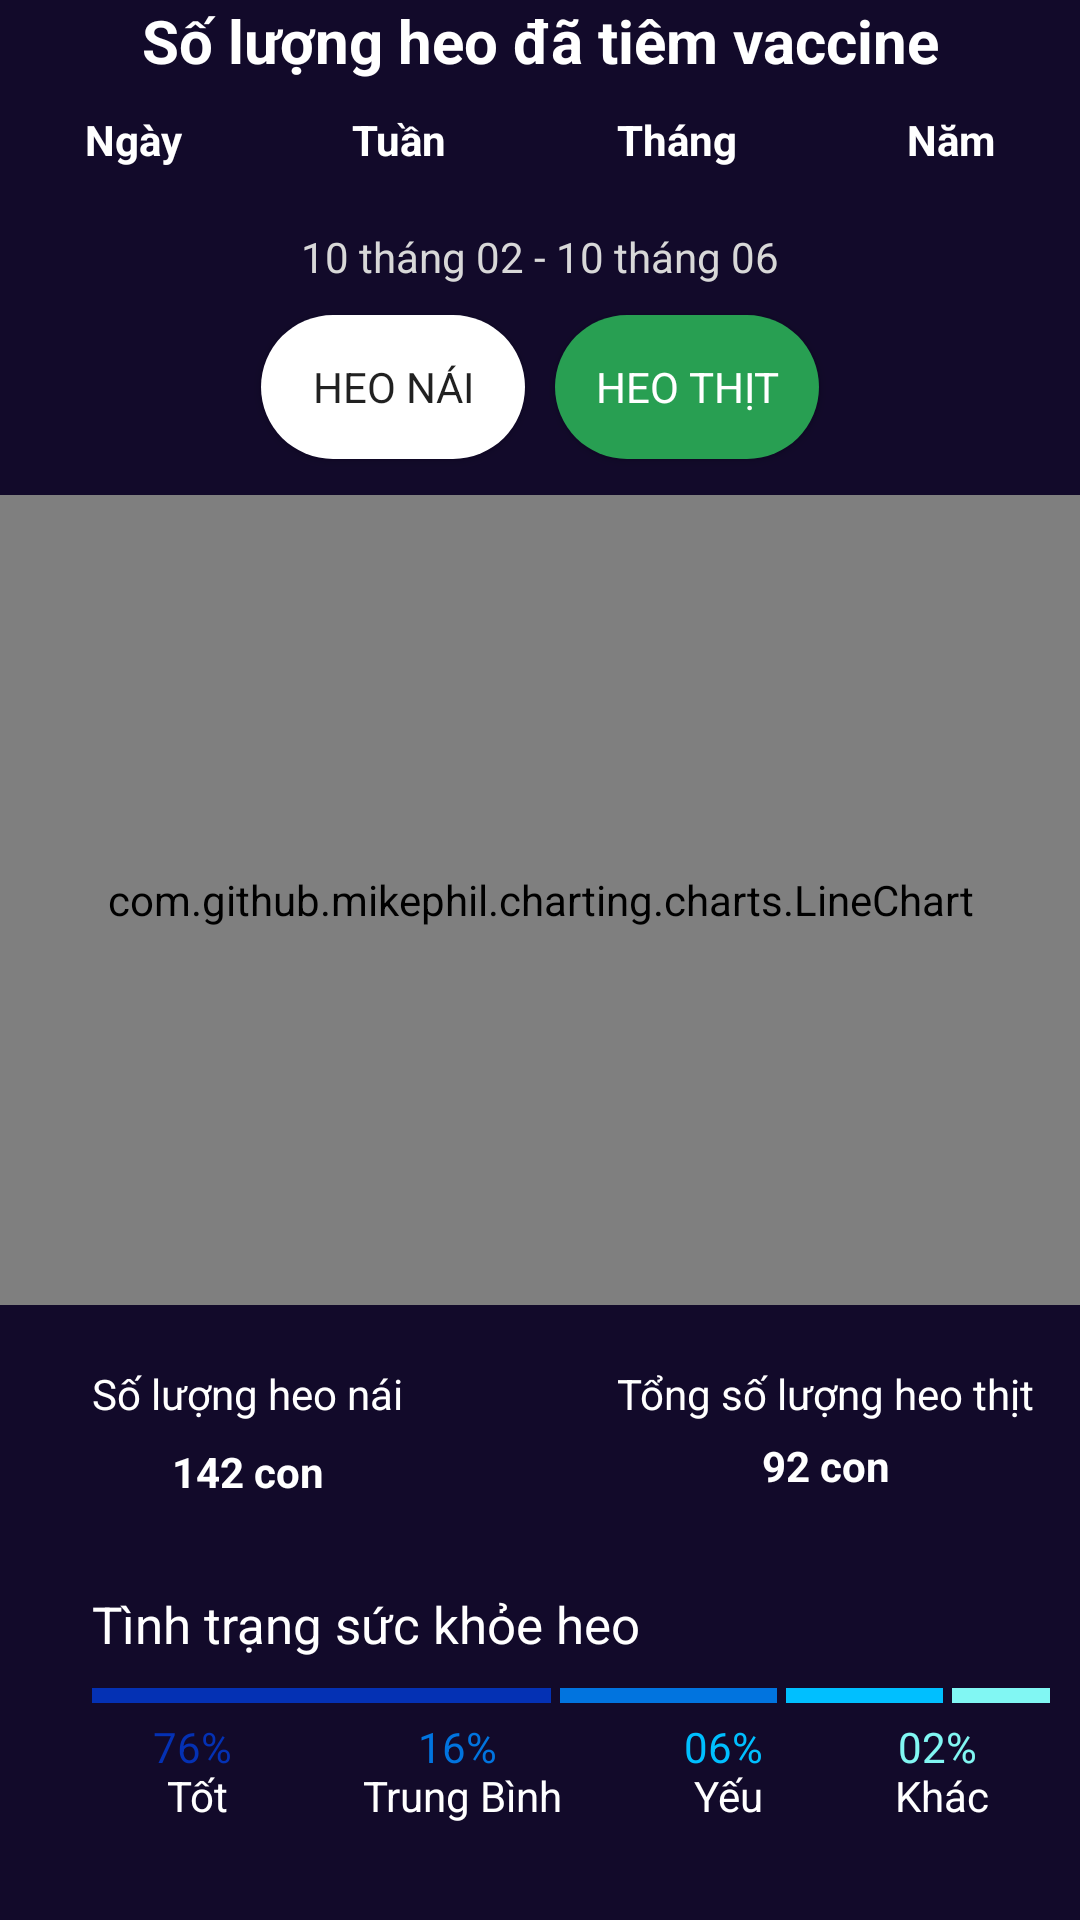

Layout XML and referenced resources for this Android screen:
<!-- AndroidManifest.xml: application theme Theme.NewPig -->
<!-- res/layout/fragment_theo_doi_sl_heo_tiem_vc.xml -->
<?xml version="1.0" encoding="utf-8"?>
<ScrollView xmlns:android="http://schemas.android.com/apk/res/android"
    xmlns:app="http://schemas.android.com/apk/res-auto"
    xmlns:tools="http://schemas.android.com/tools"
    android:layout_width="match_parent"
    android:layout_height="match_parent"
    android:background="@color/light_black"
    >
  <androidx.constraintlayout.widget.ConstraintLayout
      android:layout_width="match_parent"
      android:layout_height="match_parent">
    <androidx.constraintlayout.widget.Guideline
        android:id="@+id/guideline2"
        android:layout_width="wrap_content"
        android:layout_height="wrap_content"
        android:orientation="vertical"
        app:layout_constraintGuide_percent="0.5" />
    <TextView
        android:id="@+id/textView66"
        android:layout_width="wrap_content"
        android:layout_height="wrap_content"
        android:text="Số lượng heo đã tiêm vaccine"
        android:textSize="20sp"
        android:textColor="@color/white"
        android:textStyle="bold"
        app:layout_constraintEnd_toEndOf="parent"
        app:layout_constraintStart_toStartOf="parent"
        app:layout_constraintTop_toTopOf="parent" />

    <LinearLayout
        android:id="@+id/linearLayout1"
        android:layout_width="match_parent"
        android:layout_height="wrap_content"
        android:orientation="horizontal"
        app:layout_constraintEnd_toEndOf="parent"
        app:layout_constraintTop_toBottomOf="@+id/textView66">


        <TextView
            android:id="@+id/textView41"
            android:layout_width="wrap_content"
            android:layout_height="wrap_content"
            android:layout_margin="10dp"
            android:layout_weight="1"
            android:gravity="center"
            android:text="Ngày"
            android:textColor="@color/white"
            android:textStyle="bold" />

        <TextView
            android:id="@+id/textView42"
            android:layout_width="wrap_content"
            android:layout_height="wrap_content"
            android:layout_margin="10dp"
            android:layout_weight="1"
            android:gravity="center"
            android:text="Tuần"
            android:textColor="@color/white"
            android:textStyle="bold" />

        <TextView
            android:id="@+id/textView43"
            android:layout_width="wrap_content"
            android:layout_height="wrap_content"
            android:layout_margin="10dp"
            android:layout_weight="1"
            android:gravity="center"
            android:text="Tháng"
            android:textColor="@color/white"
            android:textStyle="bold" />

        <TextView
            android:id="@+id/textView44"
            android:layout_width="wrap_content"
            android:layout_height="wrap_content"
            android:layout_margin="10dp"
            android:layout_weight="1"
            android:gravity="center"
            android:text="Năm"
            android:textColor="@color/white"
            android:textStyle="bold" />
    </LinearLayout>
    <TextView
        android:id="@+id/textView45"
        android:layout_width="wrap_content"
        android:layout_height="wrap_content"
        android:layout_marginTop="10dp"
        android:text="10 tháng 02 - 10 tháng 06"
        android:textColor="@color/gray"
        app:layout_constraintEnd_toEndOf="parent"
        app:layout_constraintStart_toStartOf="parent"
        app:layout_constraintTop_toBottomOf="@+id/linearLayout1" />

    <Button
        android:id="@+id/button12"
        android:layout_width="wrap_content"
        android:layout_height="wrap_content"
        android:background="@drawable/custom_button"
        android:backgroundTint="@color/white"
        android:text="Heo nái"
        android:paddingRight="10dp"
        android:paddingLeft="10dp"
        android:layout_marginTop="10dp"
        android:layout_marginRight="5dp"
        app:layout_constraintEnd_toStartOf="@+id/guideline2"
        app:layout_constraintTop_toBottomOf="@+id/textView45" />

    <Button
        android:id="@+id/button13"
        android:layout_width="wrap_content"
        android:layout_height="wrap_content"
        android:text="Heo thịt"
        android:textColor="@color/white"
        android:paddingLeft="10dp"
        android:paddingRight="10dp"
        android:layout_marginTop="10dp"
        android:layout_marginLeft="5dp"
        android:background="@drawable/custom_button"
        app:layout_constraintStart_toStartOf="@+id/guideline2"
        app:layout_constraintTop_toBottomOf="@+id/textView45" />

    <com.github.mikephil.charting.charts.LineChart
        android:id="@+id/lineChart"
        android:layout_width="match_parent"
        android:layout_height="270dp"
        android:layout_marginTop="12dp"
        app:layout_constraintEnd_toEndOf="parent"
        app:layout_constraintStart_toStartOf="parent"
        app:layout_constraintTop_toBottomOf="@+id/button13"
        android:theme="@style/CalendarViewCustom"
        />

    <TextView
        android:id="@+id/textView67"
        android:layout_width="wrap_content"
        android:layout_height="wrap_content"
        android:layout_marginTop="20dp"
        android:layout_marginRight="15dp"
        android:text="Số lượng heo nái"
        android:textSize="14sp"
        android:textColor="@color/white"
        app:layout_constraintEnd_toStartOf="@+id/guideline2"
        app:layout_constraintStart_toStartOf="parent"
        app:layout_constraintTop_toBottomOf="@+id/lineChart" />

    <TextView
        android:id="@+id/textView68"
        android:layout_width="wrap_content"
        android:layout_height="wrap_content"
        android:layout_marginLeft="10dp"
        android:layout_marginTop="20dp"
        android:text="Tổng số lượng heo thịt"
        android:textColor="@color/white"
        android:textSize="14sp"
        app:layout_constraintEnd_toEndOf="parent"
        app:layout_constraintStart_toStartOf="@+id/guideline2"
        app:layout_constraintTop_toBottomOf="@+id/lineChart" />

    <TextView
        android:id="@+id/textView69"
        android:layout_width="wrap_content"
        android:layout_height="wrap_content"
        android:text="142 con"
        android:textColor="@color/white"
        android:textStyle="bold"
        android:layout_marginTop="7dp"
        app:layout_constraintEnd_toEndOf="@+id/textView67"
        app:layout_constraintStart_toStartOf="@+id/textView67"
        app:layout_constraintTop_toBottomOf="@+id/textView67" />

    <TextView
        android:id="@+id/textView70"
        android:layout_width="wrap_content"
        android:layout_height="wrap_content"
        android:text="92 con"
        android:textColor="@color/white"
        android:textStyle="bold"
        android:layout_marginTop="5dp"
        app:layout_constraintEnd_toEndOf="@+id/textView68"
        app:layout_constraintStart_toStartOf="@+id/textView68"
        app:layout_constraintTop_toBottomOf="@+id/textView68" />

    <TextView
        android:id="@+id/textView71"
        android:layout_width="wrap_content"
        android:layout_height="wrap_content"
        android:text="Tình trạng sức khỏe heo"
        android:textColor="@color/white"
        android:textSize="17dp"
        android:layout_marginTop="30dp"
        app:layout_constraintStart_toStartOf="@+id/textView67"
        app:layout_constraintTop_toBottomOf="@+id/textView69" />

    <LinearLayout
        android:id="@+id/linearLayout4"
        android:layout_width="0dp"
        android:layout_height="5dp"
        android:layout_marginTop="10dp"
        android:layout_marginRight="10dp"
        android:orientation="horizontal"
        app:layout_constraintEnd_toEndOf="parent"
        app:layout_constraintStart_toStartOf="@+id/textView71"
        app:layout_constraintTop_toBottomOf="@+id/textView71">


        <ImageView
            android:id="@+id/imageView18"
            android:layout_width="wrap_content"
            android:layout_height="match_parent"
            android:layout_marginRight="3dp"
            android:layout_weight="0.76"
            android:background="#0431b4"
            tools:srcCompat="@null" />

        <ImageView
            android:id="@+id/imageView19"
            android:layout_width="wrap_content"
            android:layout_height="match_parent"
            android:layout_marginRight="3dp"
            android:layout_weight="0.36"
            android:background="#0174df"
            tools:srcCompat="@null" />

        <ImageView
            android:id="@+id/imageView20"
            android:layout_width="wrap_content"
            android:layout_height="match_parent"
            android:layout_marginRight="3dp"
            android:layout_weight="0.26"
            android:background="#00bfff"
            tools:srcCompat="@null" />

        <ImageView
            android:id="@+id/imageView21"
            android:layout_width="wrap_content"
            android:layout_height="match_parent"
            android:layout_weight="0.16"
            android:background="#81f7f3"
            tools:srcCompat="@null" />
    </LinearLayout>

    <LinearLayout
        android:layout_width="0dp"
        android:layout_height="wrap_content"
        android:orientation="horizontal"
        android:layout_marginBottom="5dp"
        app:layout_constraintEnd_toEndOf="@+id/linearLayout4"
        app:layout_constraintStart_toStartOf="@+id/linearLayout4"
        app:layout_constraintTop_toBottomOf="@+id/linearLayout4">

        <TextView
            android:id="@+id/textView72"
            android:layout_width="wrap_content"
            android:layout_height="wrap_content"
            android:layout_weight="1"
            android:padding="5dp"
            android:text="@string/tot"
            android:gravity="center"
            />

        <TextView
            android:id="@+id/textView73"
            android:layout_width="wrap_content"
            android:layout_height="wrap_content"
            android:layout_weight="1"
            android:padding="5dp"
            android:text="@string/trung_binh"
            android:gravity="center"
            />

        <TextView
            android:id="@+id/textView74"
            android:layout_width="wrap_content"
            android:layout_height="wrap_content"
            android:layout_weight="1"
            android:padding="5dp"
            android:text="@string/yeu"
            android:gravity="center"
            />

        <TextView
            android:id="@+id/textView75"
            android:layout_width="wrap_content"
            android:layout_height="wrap_content"
            android:layout_weight="1"
            android:padding="5dp"
            android:text="@string/khac"
            android:gravity="center"
            />
    </LinearLayout>
  </androidx.constraintlayout.widget.ConstraintLayout>

</ScrollView>
<!-- resources referenced by this layout -->
<resources>
  <color name="gray">#d8d8d8</color>
  <color name="light_black">#120a2a</color>
  <color name="white">#FFFFFFFF</color>
  <!-- drawable custom_button (drawable) -->
  <?xml version="1.0" encoding="utf-8"?>
  <shape xmlns:android="http://schemas.android.com/apk/res/android"
         android:shape="rectangle"
      >
  <corners android:radius="27dp"/>
  <solid android:color="@color/green"/>
  </shape>
  <string name="khac"><font color="#81f7f3">02%\n</font> <font color="#ffffff">Khác</font></string>
  <string name="tot"><font color="#0431b4">76%\n</font> <font color="#ffffff">Tốt</font></string>
  <string name="trung_binh"><font color="#0174df">16%\n</font> <font color="#ffffff">Trung Bình</font></string>
  <string name="yeu"><font color="#00bfff">06%\n</font> <font color="#ffffff">Yếu</font></string>
  <style name="CalendarViewCustom" parent="Theme.AppCompat">
          <item name="colorAccent">#00ffff</item>
          <item name="colorPrimary">@color/white</item>
          <item name="android:textColorPrimary">@color/white</item>
      </style>
  <style name="Theme.NewPig" parent="Theme.AppCompat.DayNight.NoActionBar">
          
          <item name="colorPrimary">@color/purple_500</item>
          <item name="colorPrimaryVariant">@color/purple_700</item>
          <item name="colorOnPrimary">@color/white</item>
          
          <item name="colorSecondary">@color/teal_200</item>
          <item name="colorSecondaryVariant">@color/teal_700</item>
          <item name="colorOnSecondary">@color/black</item>
          
          <item name="android:statusBarColor" tools:targetApi="l">?attr/colorPrimaryVariant</item>
          
          <item name="fontFamily">@font/cabin_medium</item>
      </style>
  <color name="green">#289f52</color>
  <color name="purple_500">#FF6200EE</color>
  <color name="purple_700">#FF3700B3</color>
  <color name="teal_200">#FF03DAC5</color>
  <color name="teal_700">#FF018786</color>
  <color name="black">#FF000000</color>
</resources>
